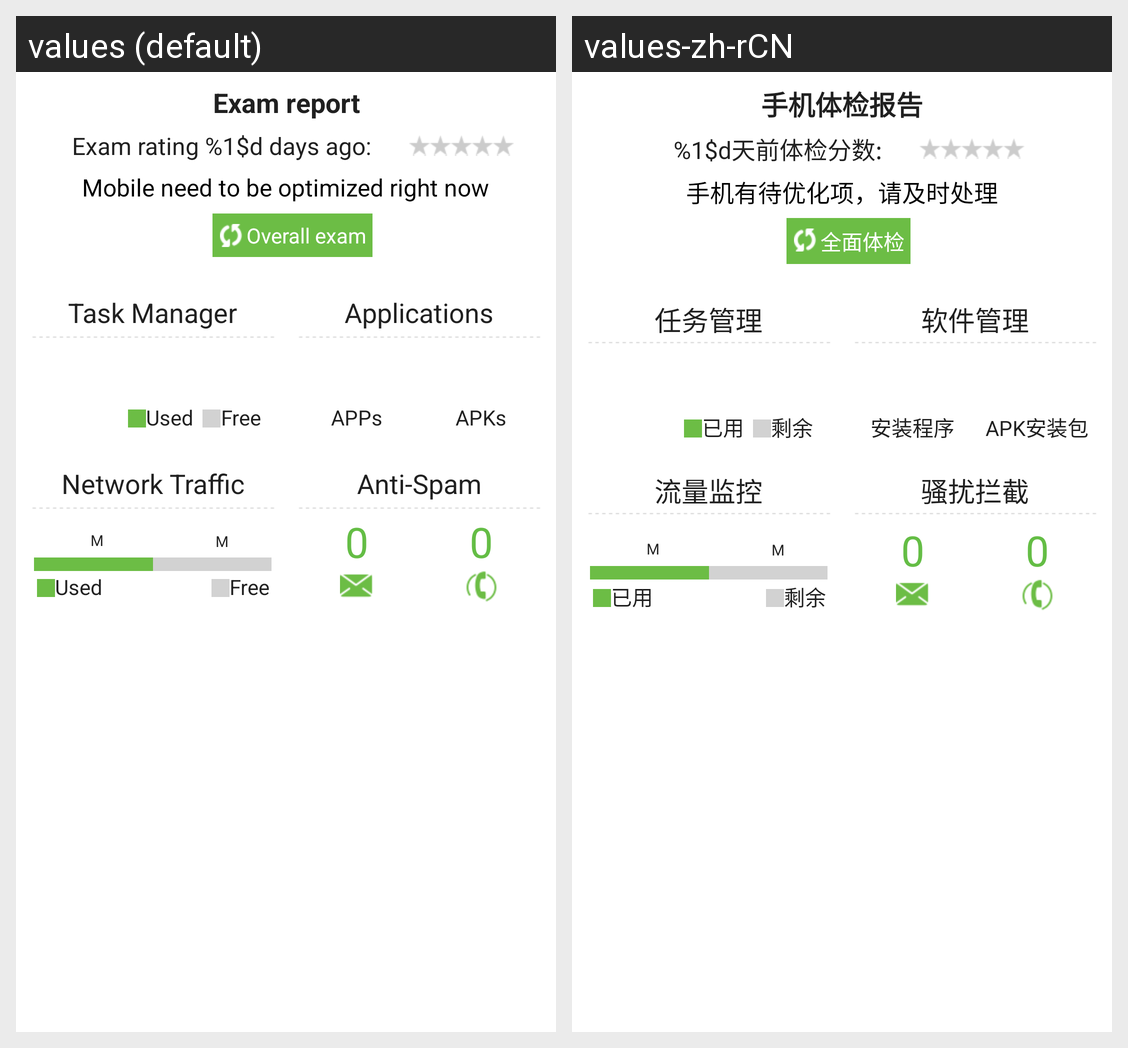

The Android screen above is rendered under two locales of the same app. Produce the string resources it draws, with the default and per-locale values.
Android screen res/layout/mobile_exp.xml rendered under 2 locales, left to right: values (default), values-zh-rCN. Device: Nexus 5 (rendered at 1080×1920; each locale shown at half size, 540×960, under a caption strip naming it); theme Theme.MaterialComponents.DayNight.NoActionBar.
Strings drawn on this screen, with the default value and each locale's value (text and hints the layout hard-codes, and strings that could not be matched under every locale, appear in the picture but are not listed):

mobile_exp_last_exam_prompt
  values: Exam report
  values-zh-rCN: 手机体检报告

mobile_exp_last_exam_result
  values: Exam rating %1$d days ago:
  values-zh-rCN: %1$d天前体检分数:

mobile_exp_unoptimized_prompt_text
  values: Mobile need to be optimized right now
  values-zh-rCN: 手机有待优化项，请及时处理

mobile_exp_exam_action_prompt
  values: Overall exam
  values-zh-rCN: 全面体检

health_memcount
  values: M
  values-zh-rCN: M

memory_manager
  values: Task Manager
  values-zh-rCN: 任务管理

softmanage_memory_used
  values: Used
  values-zh-rCN: 已用

softmanage_memory_available
  values: Free
  values-zh-rCN: 剩余

soft_manager
  values: Applications
  values-zh-rCN: 软件管理

install_soft
  values: APPs
  values-zh-rCN: 安装程序

mobile_exp_apk_text
  values: APKs
  values-zh-rCN: APK安装包

network_stream
  values: Network Traffic
  values-zh-rCN: 流量监控

anti_spam_title
  values: Anti-Spam
  values-zh-rCN: 骚扰拦截
